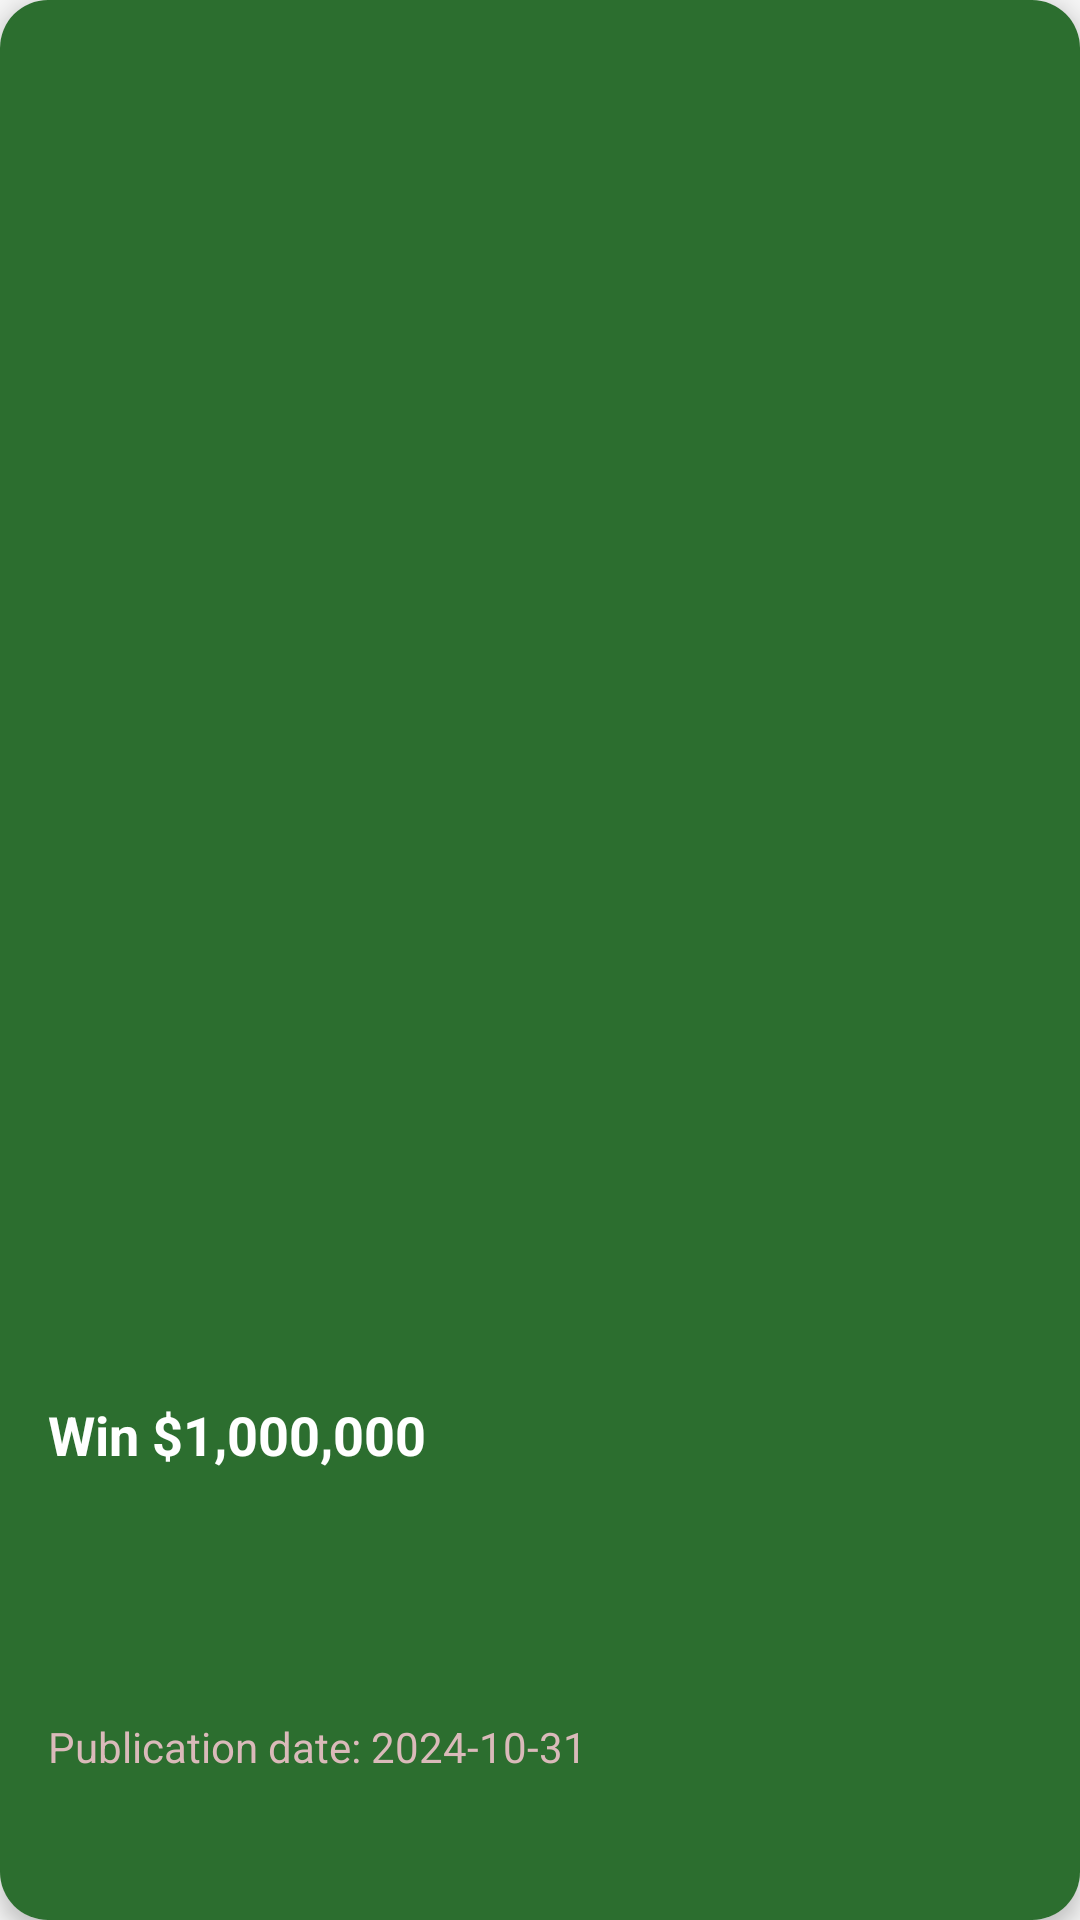

Produce the Android XML layout that renders to this screen, including the resource entries it uses.
<!-- AndroidManifest.xml: application theme AppTheme -->
<!-- res/layout/news_item.xml -->
<?xml version="1.0" encoding="utf-8"?>
<androidx.cardview.widget.CardView
    xmlns:android="http://schemas.android.com/apk/res/android"
    xmlns:card_view="http://schemas.android.com/apk/res-auto"
    android:layout_width="match_parent"
    android:layout_height="250dp"
    card_view:cardElevation="4dp"
    card_view:cardCornerRadius="16dp"
    android:background="@color/buttonSecondary"
    android:layout_margin="8dp">

<LinearLayout
android:layout_width="match_parent"
android:layout_height="match_parent"
android:orientation="vertical"
    android:background="@color/colorPrimaryVariant"
android:padding="16dp">


<ImageView
    android:id="@+id/poster_news"
    android:layout_width="match_parent"
    android:layout_height="0dp"
    android:layout_weight="2"
    android:scaleType="centerCrop"
    android:contentDescription="Farming" />


<TextView
    android:id="@+id/caption_news"
    android:layout_width="match_parent"
    android:layout_height="0dp"
    android:layout_weight="0.5"
    android:ellipsize="end"
    android:maxLines="1"
    android:text="Win $1,000,000"
    android:textColor="@color/white"
    android:textSize="18sp"
    android:textStyle="bold"
    android:paddingTop="8dp" />


<TextView
    android:id="@+id/published_at_news"
    android:layout_width="match_parent"
    android:layout_height="0dp"
    android:layout_weight=".25"
    android:text="Publication date: 2024-10-31"
    android:textColor="#DABABA"
    android:textSize="14sp"
    android:paddingTop="4dp" />

</LinearLayout>
    </androidx.cardview.widget.CardView>
<!-- resources referenced by this layout -->
<resources>
  <color name="buttonSecondary">#202437</color>
  <color name="colorPrimaryVariant">#2C6E2F</color>
  <color name="white">#FFFFFFFF</color>
  <style name="AppTheme" parent="Theme.Material3.DayNight.NoActionBar">
          
          <item name="colorPrimary">@color/colorPrimary</item>
          <item name="colorPrimaryVariant">@color/colorPrimaryVariant</item>
          <item name="colorOnPrimary">@color/white</item>
  
          
          <item name="colorSecondary">@color/white</item>
          <item name="colorSecondaryVariant">@color/white</item>
          <item name="colorOnSecondary">@color/colorPrimaryVariant</item>
  
          
          <item name="android:colorBackground">@color/colorBackground</item>
          <item name="colorOnBackground">@color/colorPrimaryVariant</item>
  
          
          <item name="colorSurface">#FF5722</item>
          <item name="colorOnSurface">@color/colorPrimaryVariant</item>
  
          
          <item name="android:textColor">@color/white</item>
  
          
          <item name="android:windowLightStatusBar">true</item>
  
          
          <item name="android:statusBarColor">@color/colorPrimaryVariant</item>
          <item name="android:enforceStatusBarContrast" tools:targetApi="q">true</item>
  
          <item name="android:windowContentTransitions">true</item>
      </style>
  <color name="colorPrimary">#388E3C</color>
  <color name="colorBackground">#F5F5F5</color>
</resources>
